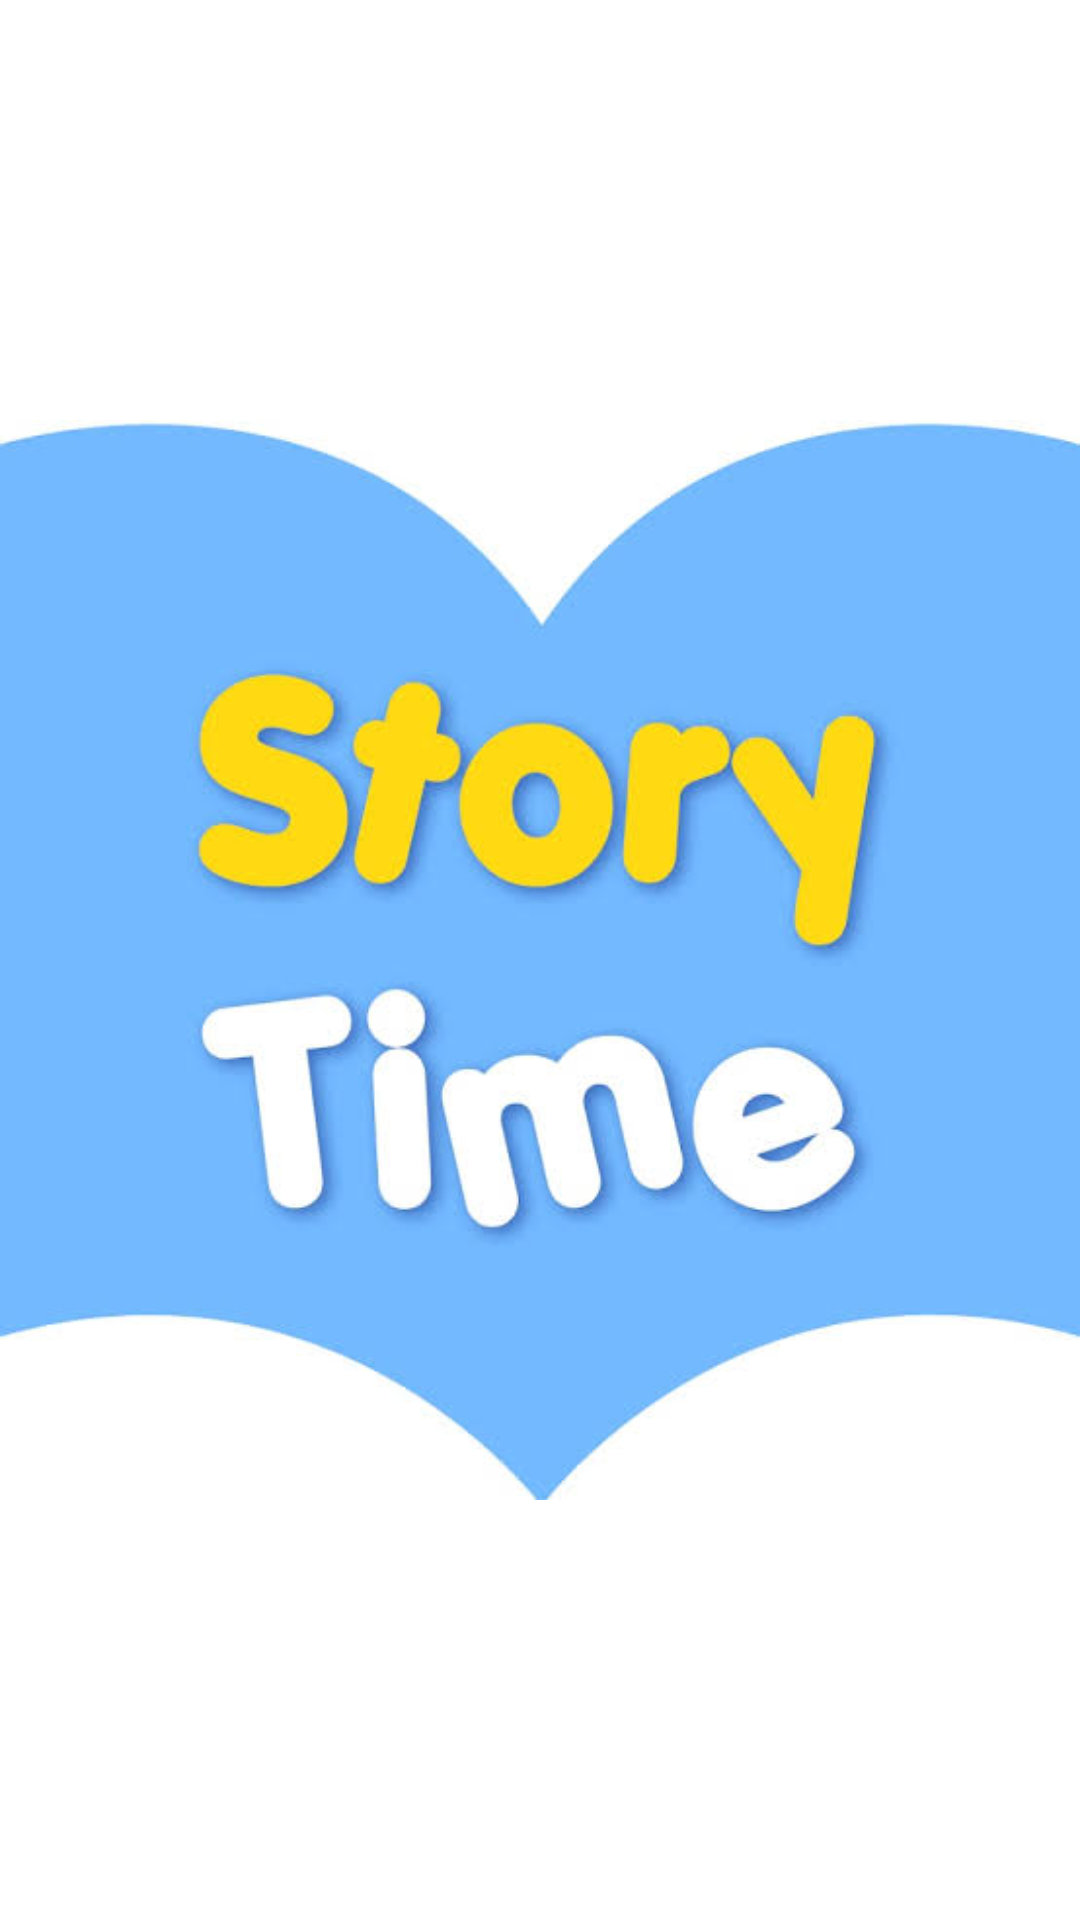

Produce the Android XML layout that renders to this screen, including the resource entries it uses.
<!-- AndroidManifest.xml: application theme Theme.BooksApp -->
<!-- res/layout/activity_splash_screen.xml -->
<?xml version="1.0" encoding="utf-8"?>
<androidx.constraintlayout.widget.ConstraintLayout xmlns:android="http://schemas.android.com/apk/res/android"
    xmlns:app="http://schemas.android.com/apk/res-auto"
    xmlns:tools="http://schemas.android.com/tools"
    android:layout_width="match_parent"
    android:layout_height="match_parent"
    tools:context=".SplashScreen">

    <ImageView
        android:id="@+id/imageView2"
        android:layout_width="match_parent"
        android:layout_height="wrap_content"
        app:layout_constraintBottom_toBottomOf="parent"
        app:layout_constraintEnd_toEndOf="parent"
        app:layout_constraintStart_toStartOf="parent"
        app:layout_constraintTop_toTopOf="parent"
        app:srcCompat="@drawable/images" />
</androidx.constraintlayout.widget.ConstraintLayout>
<!-- resources referenced by this layout -->
<resources>
  <!-- drawable images: jpeg bitmap (drawable, 22397 bytes) -->
  <style name="Theme.BooksApp" parent="Theme.MaterialComponents.DayNight.NoActionBar">
          
          <item name="colorPrimary">@color/blue</item>
          <item name="colorPrimaryVariant">@color/dark_blue</item>
          <item name="colorOnPrimary">@color/white</item>
          
          <item name="colorSecondary">@color/blue</item>
          <item name="colorSecondaryVariant">@color/dark_blue</item>
          <item name="colorOnSecondary">@color/black</item>
          
          <item name="android:statusBarColor" tools:targetApi="l">?attr/colorPrimaryVariant</item>
          
      </style>
  <color name="blue">#73b9ff</color>
  <color name="dark_blue">#2196F3</color>
  <color name="white">#FFFFFFFF</color>
  <color name="black">#FF000000</color>
</resources>
